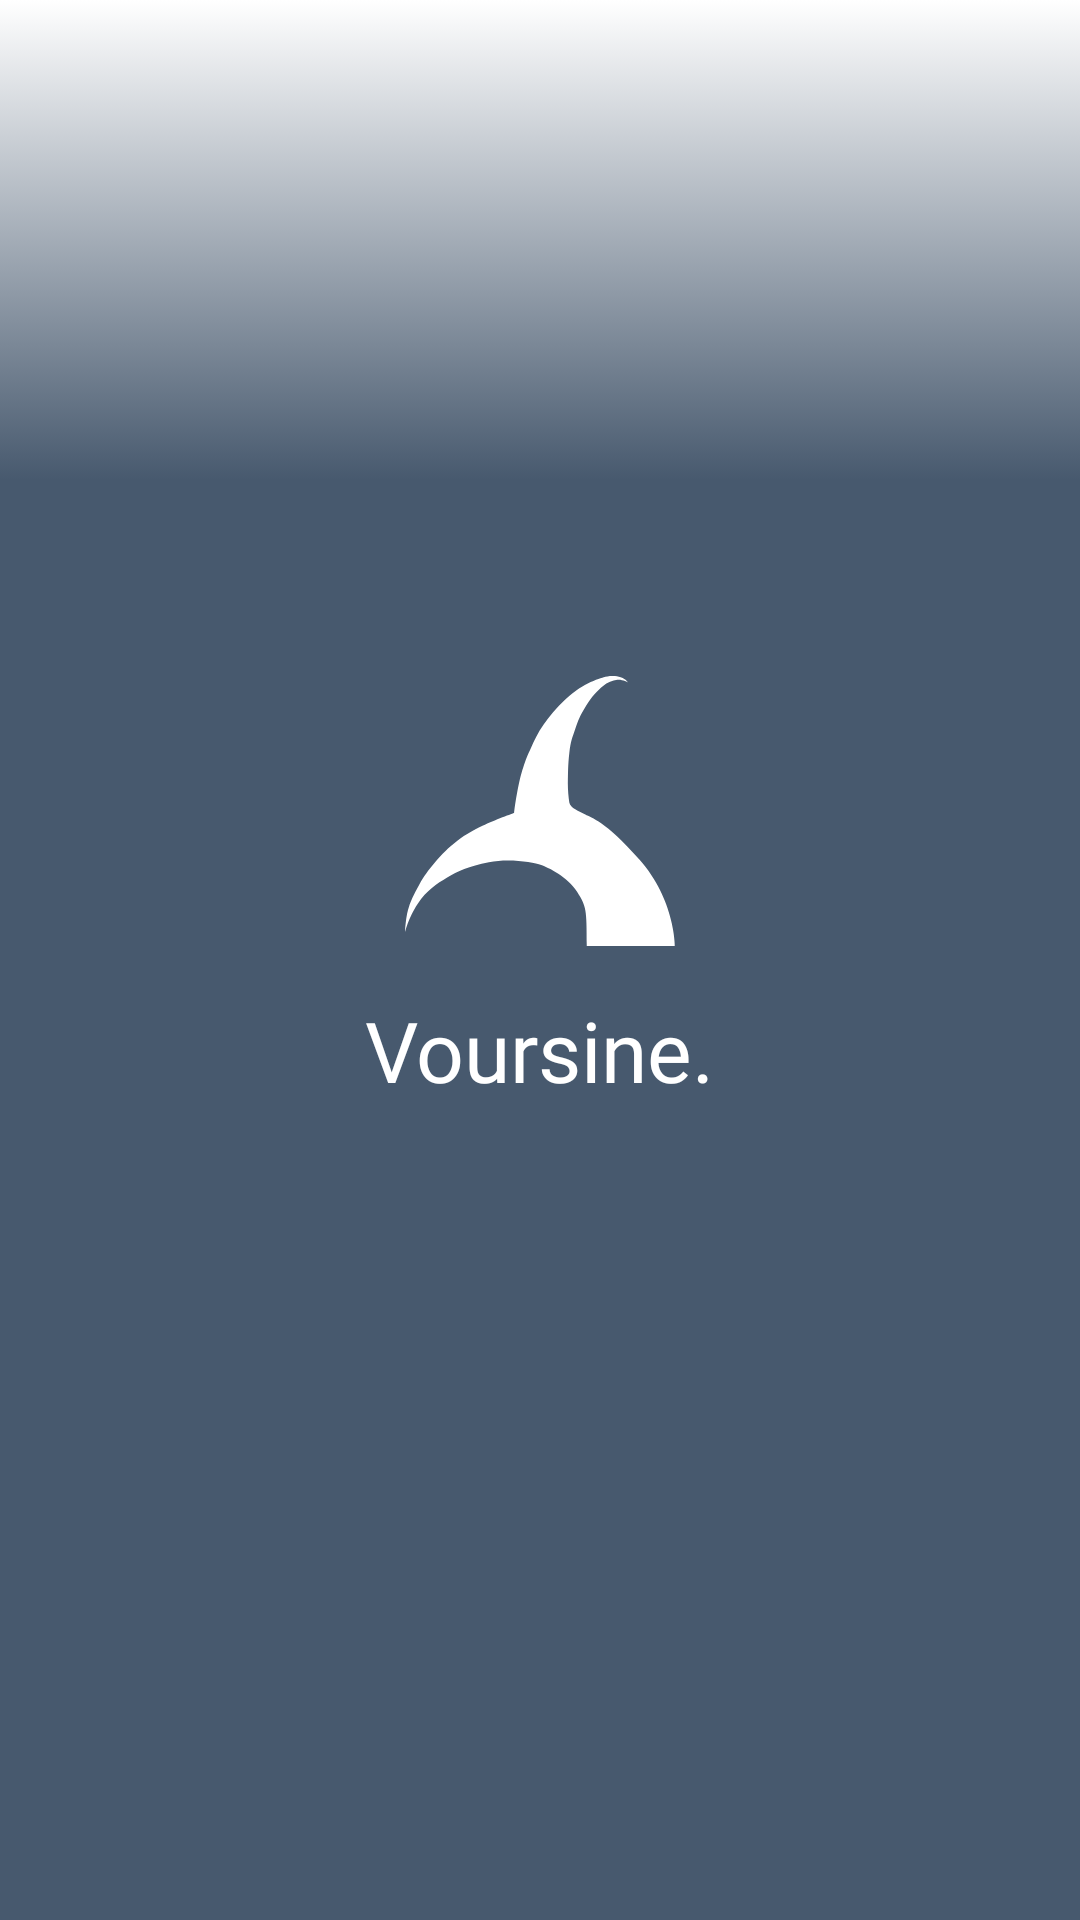

Write the Android layout XML for this screen, with the resource values it uses.
<!-- AndroidManifest.xml: application theme Theme.Voursine -->
<!-- res/layout/loading_screen.xml -->
<?xml version="1.0" encoding="utf-8"?>
<androidx.constraintlayout.widget.ConstraintLayout xmlns:android="http://schemas.android.com/apk/res/android"
    xmlns:app="http://schemas.android.com/apk/res-auto"
    xmlns:tools="http://schemas.android.com/tools"
    android:id="@+id/main"
    android:layout_width="match_parent"
    android:layout_height="match_parent"
    android:background="@drawable/background_color"
    tools:context=".MainActivity">

    <ImageView
        android:id="@+id/ivLoadingLogo"
        android:layout_width="90dp"
        android:layout_height="90dp"
        android:contentDescription="@string/app_name"
        app:srcCompat="@drawable/logo_vector"
        app:layout_constraintBottom_toTopOf="@+id/tvAppName"
        app:layout_constraintEnd_toEndOf="parent"
        app:layout_constraintStart_toStartOf="parent"
        android:layout_marginBottom="16dp" />

    <TextView
        android:id="@+id/tvAppName"
        android:layout_width="wrap_content"
        android:layout_height="wrap_content"
        android:fontFamily="@font/gate_regular"
        android:text="@string/app_name_dot"
        android:textColor="#FFFFFF"
        android:textSize="28sp"
        app:layout_constraintBottom_toBottomOf="parent"
        app:layout_constraintEnd_toEndOf="parent"
        app:layout_constraintStart_toStartOf="parent"
        app:layout_constraintTop_toTopOf="parent"
        app:layout_constraintVertical_bias="0.55" />

</androidx.constraintlayout.widget.ConstraintLayout>
<!-- resources referenced by this layout -->
<resources>
  <!-- drawable background_color (drawable) -->
  <?xml version="1.0" encoding="utf-8"?>
  <selector xmlns:android="http://schemas.android.com/apk/res/android">
  
      <item>
  
          <shape>
  
              <gradient
                  android:angle="90"
                  android:centerY="0.75"
                  android:centerColor="#47596E"
                  android:startColor="#47596E"
                  android:endColor="#FFFFFF"
                  android:type="linear"
                  />
  
          </shape>
  
      </item>
  
  </selector>
  <!-- drawable logo_vector (drawable) -->
  <vector xmlns:android="http://schemas.android.com/apk/res/android"
      android:width="90dp"
      android:height="90dp"
      android:viewportWidth="100"
      android:viewportHeight="100">
    <path
        android:pathData="M67.32,100H100C100,100 100,82.86 86.89,68.05C73.79,53.24 69.12,52.66 66.79,51.3C64.45,49.93 61.21,48.95 60.86,46.82C60.51,44.68 60.25,41.49 60.32,38.83C60.4,36.17 60.32,33.18 60.86,28.5C61.4,23.83 61.94,23.05 63.02,19.74C64.09,16.42 64.73,14.87 66.97,11.16C69.21,7.46 71.45,5.25 73.25,3.76C75.04,2.28 76.84,1.64 78.64,1.42C80.43,1.21 82.59,2.4 82.59,2.4C82.59,2.4 82.05,1.23 79.89,0.45C77.74,-0.33 74.87,0.06 73.61,0.45C72.35,0.84 69.59,1.66 66.61,3.37C63.63,5.08 61.99,6.37 59.07,9.02C56.14,11.68 53.52,14.89 51.35,17.98C49.17,21.08 47.94,23.81 46.68,26.56C45.42,29.3 44.75,30.87 43.81,33.76C42.86,36.65 42.31,39.02 41.47,43.5C40.63,47.98 40.4,50.71 40.4,50.71C40.4,50.71 32.75,53.45 28.9,55.39C25.06,57.32 22.85,58.39 19.39,61.04C15.93,63.68 13.7,65.99 11.13,69.02C8.56,72.06 7.16,73.95 5.21,77.4C3.26,80.85 1.89,83.65 1.08,86.75C0.26,89.86 0,94.93 0,94.93C0,94.93 1.26,89.48 4.67,84.41C8.08,79.35 11.74,77.01 15.62,74.67C19.5,72.34 23.52,70.58 31.06,69.02C38.6,67.47 47.76,69.08 50.45,70C53.14,70.92 60.28,74.48 63.73,79.93C67.19,85.39 67.32,86.36 67.32,100Z"
        android:fillColor="#ffffff"/>
  </vector>
  <string name="app_name">Voursine</string>
  <string name="app_name_dot">Voursine.</string>
  <style name="Theme.Voursine" parent="Base.Theme.Voursine" />
  <style name="Base.Theme.Voursine" parent="Theme.Material3.DayNight.NoActionBar">
          
          
      </style>
</resources>
